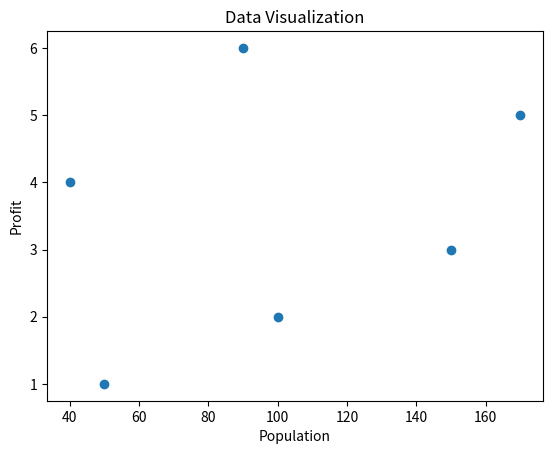
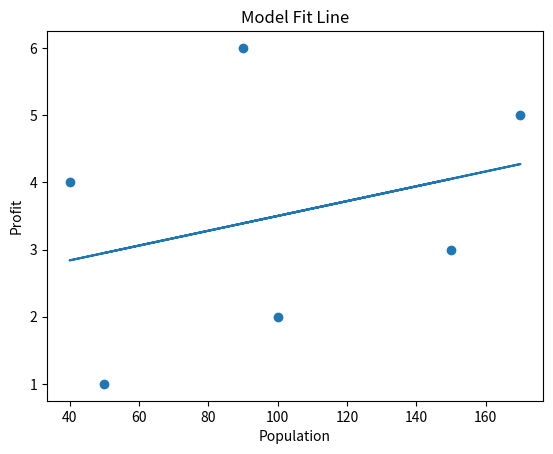

Source code (Python) for these figures, in order:
#Import libraries
import matplotlib.pyplot as plt
from scipy import stats
#Import data
profit = [1, 2, 3, 4, 5, 6]
population = [50, 100, 150, 40, 170, 90]
#Visualize the data
plt.figure()
plt.scatter(population, profit)
plt.xlabel("Population")
plt.ylabel("Profit")
plt.title("Data Visualization")
slope, intercept, r, p, std_err = stats.linregress(population, profit)
def linearRegression(x):
 return slope * x + intercept
LR = list(map(linearRegression, population))
print("LR Model Values:",LR)
plt.figure()
plt.scatter(population, profit)
plt.plot(population, LR)
plt.xlabel("Population")
plt.ylabel("Profit")
plt.title("Model Fit Line")
plt.show()
Newpop = 300
pf = linearRegression(Newpop)
print("The prediction of profit for 300 people is: ", pf)